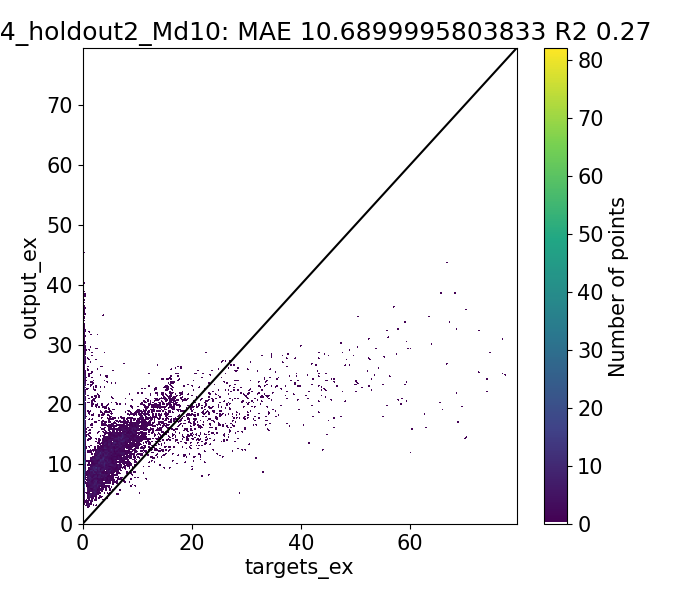

Data behind this chart, as committed beside it:
Target, Output, Diff
0.66, 3.961, -3.301
0.6983, 3.935, -3.237
0.965, 3.225, -2.26
1.2, 3.322, -2.122
1.444, 3.707, -2.263
1.358, 3.746, -2.388
4.404, 6.78, -2.376
3.65, 6.699, -3.05
1.737, 6.721, -4.983
1.78, 6.668, -4.888
4.046, 6.876, -2.83
3.467, 6.385, -2.918
1.447, 6.524, -5.077
1.718, 6.456, -4.738
1.446, 3.809, -2.363
1.12, 3.956, -2.836
1.646, 5.08, -3.434
1.41, 5.049, -3.639
1.81, 4.9, -3.09
1.657, 4.875, -3.218
1.627, 4.899, -3.272
2.064, 4.873, -2.809
2.353, 5.918, -3.564
2.021, 5.888, -3.867
1.467, 4.63, -3.163
1.55, 4.78, -3.23
1.92, 5.489, -3.569
2.007, 5.464, -3.458
2.076, 5.465, -3.389
2.98, 5.444, -2.464
2.14, 6.692, -4.552
2.362, 6.673, -4.311
2.103, 6.206, -4.102
2.04, 6.185, -4.145
2.135, 6.299, -4.164
2.13, 6.35, -4.22
1.5, 5.365, -3.865
1.793, 5.343, -3.55
2.004, 6.121, -4.117
1.72, 6.101, -4.381
2.31, 4.273, -1.963
1.72, 4.257, -2.537
1.239, 5.701, -4.462
1.29, 5.694, -4.404
1.01, 5.671, -4.661
1.668, 5.017, -3.349
1.24, 4.989, -3.749
1.614, 3.836, -2.222
1.45, 4.891, -3.441
1.463, 4.874, -3.41
1.065, 4.214, -3.149
1.173, 4.195, -3.022
0.6017, 3.921, -3.32
0.6122, 3.208, -2.596
0.67, 3.195, -2.525
0.8367, 3.105, -2.269
0.7967, 3.143, -2.346
0.9729, 2.826, -1.853
0.892, 2.79, -1.898
0.9633, 3.402, -2.439
... 10,180 more rows
